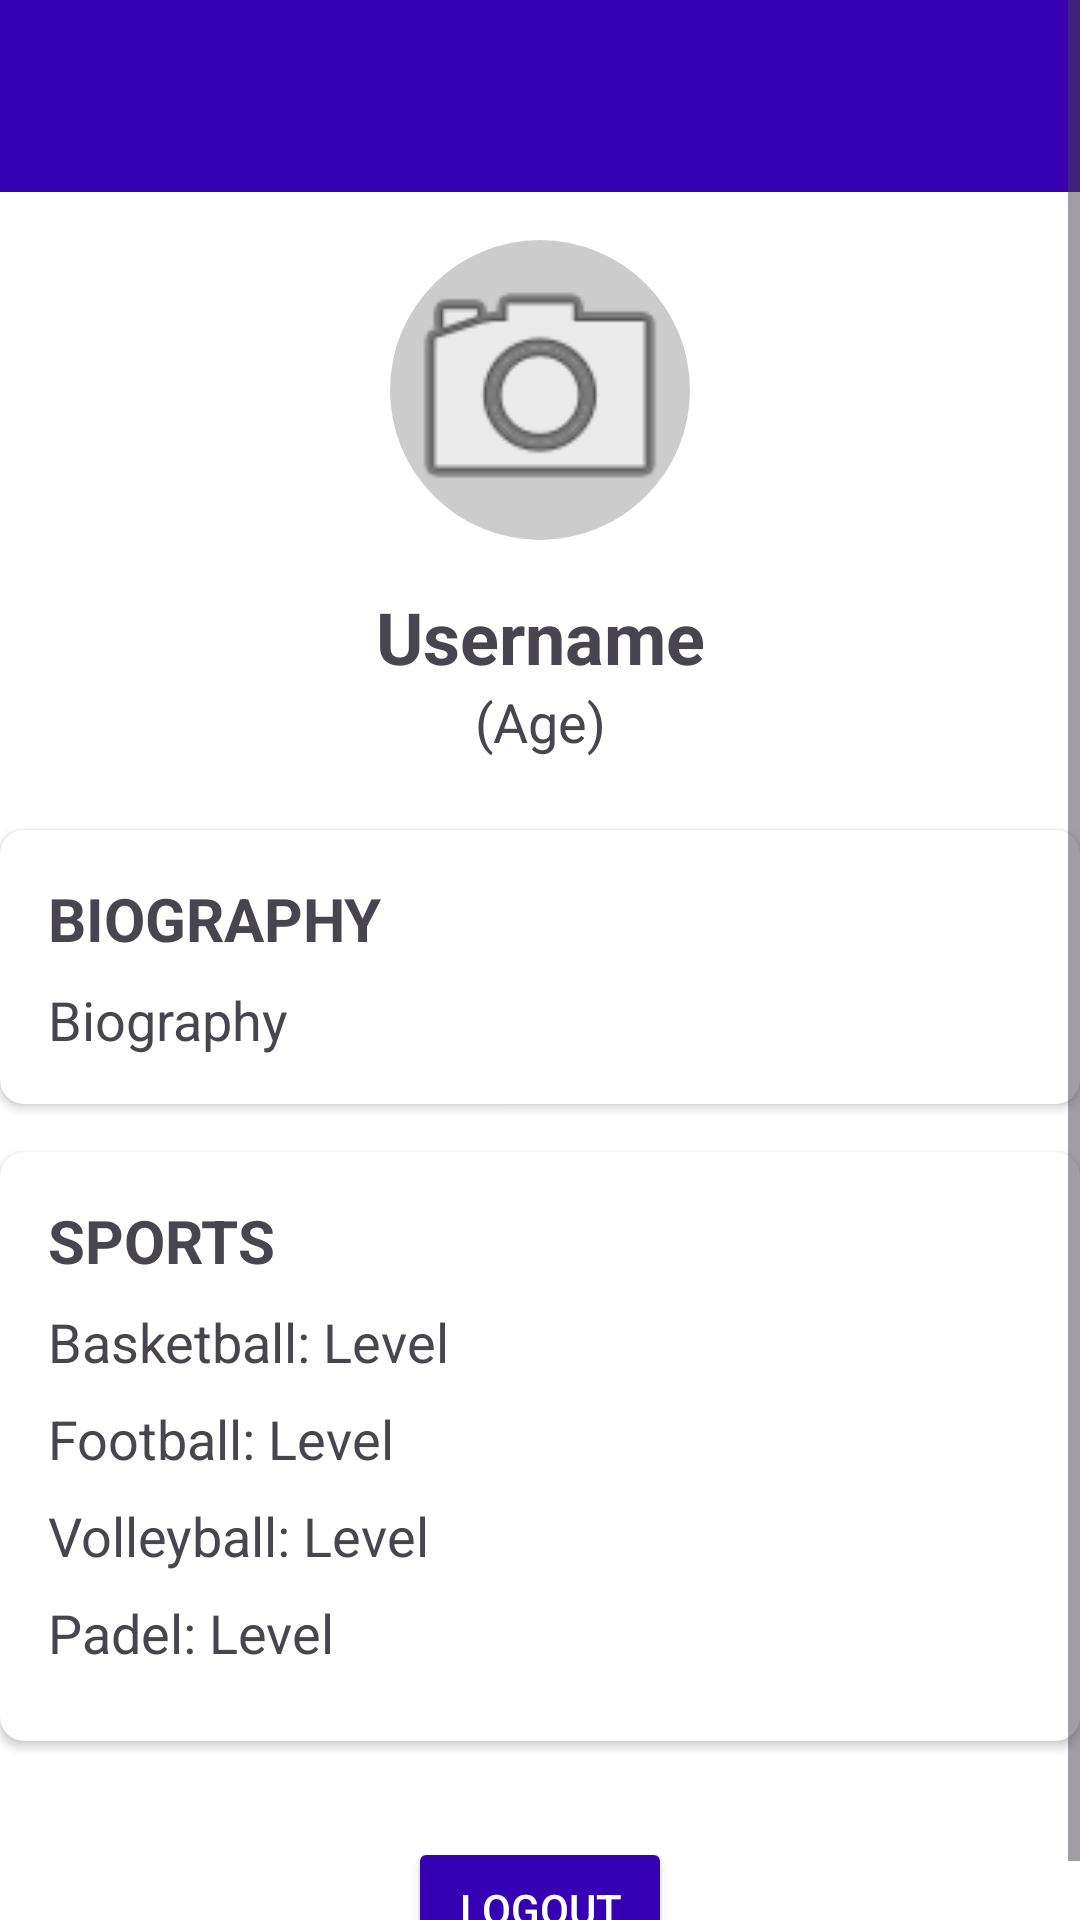

Write the Android layout XML for this screen, with the resource values it uses.
<!-- AndroidManifest.xml: application theme Theme.SportProject -->
<!-- res/layout/activity_profile.xml -->
<?xml version="1.0" encoding="utf-8"?>
<ScrollView xmlns:android="http://schemas.android.com/apk/res/android"
    android:layout_width="match_parent"
    android:layout_height="match_parent"
    xmlns:app="http://schemas.android.com/apk/res-auto"
    android:background="@color/white">

    
    <LinearLayout
        android:layout_width="match_parent"
        android:layout_height="wrap_content"
        android:orientation="vertical">

        
        <androidx.appcompat.widget.Toolbar
            android:id="@+id/toolbar"
            android:layout_width="match_parent"
            android:layout_height="wrap_content"
            android:background="@color/colorPrimaryDark"
            android:theme="@style/ThemeOverlay.AppCompat.Dark.ActionBar"
            android:elevation="4dp"
            android:minHeight="?attr/actionBarSize" />

        
        <ImageView
            android:id="@+id/profileImage"
            android:layout_width="100dp"
            android:layout_height="100dp"
            android:layout_gravity="center"
            android:layout_marginTop="16dp"
            android:layout_marginBottom="16dp"
            android:src="@drawable/ic_profile_placeholder"
            android:contentDescription="@string/profile_image" />

        
        <TextView
            android:id="@+id/tvUsername"
            android:layout_width="match_parent"
            android:layout_height="wrap_content"
            android:gravity="center"
            android:text="Username"
            android:textSize="24sp"
            android:textStyle="bold" />

        
        <TextView
            android:id="@+id/tvAge"
            android:layout_width="match_parent"
            android:layout_height="wrap_content"
            android:gravity="center"
            android:text="(Age)"
            android:textSize="18sp"
            android:paddingBottom="8dp" />

        
        <androidx.cardview.widget.CardView
            android:layout_width="match_parent"
            android:layout_height="wrap_content"
            android:layout_marginTop="16dp"
            android:elevation="4dp"
            app:cardCornerRadius="8dp">
            <LinearLayout
                android:layout_width="match_parent"
                android:layout_height="wrap_content"
                android:orientation="vertical"
                android:padding="16dp">

                <TextView
                    android:layout_width="match_parent"
                    android:layout_height="wrap_content"
                    android:text="BIOGRAPHY"
                    android:textSize="20sp"
                    android:textStyle="bold"
                    android:paddingBottom="8dp" />

                <TextView
                    android:id="@+id/tvBiography"
                    android:layout_width="match_parent"
                    android:layout_height="wrap_content"
                    android:text="Biography"
                    android:textSize="18sp" />
            </LinearLayout>
        </androidx.cardview.widget.CardView>

        
        <androidx.cardview.widget.CardView
            android:layout_width="match_parent"
            android:layout_height="wrap_content"
            android:layout_marginTop="16dp"
            android:elevation="4dp"
            app:cardCornerRadius="8dp">
            <LinearLayout
                android:layout_width="match_parent"
                android:layout_height="wrap_content"
                android:orientation="vertical"
                android:padding="16dp">

                <TextView
                    android:layout_width="match_parent"
                    android:layout_height="wrap_content"
                    android:text="SPORTS"
                    android:textSize="20sp"
                    android:textStyle="bold"
                    android:paddingBottom="8dp" />

                <TextView
                    android:id="@+id/tvBasketballLevel"
                    android:layout_width="match_parent"
                    android:layout_height="wrap_content"
                    android:text="Basketball: Level"
                    android:textSize="18sp"
                    android:paddingBottom="8dp" />

                <TextView
                    android:id="@+id/tvFootballLevel"
                    android:layout_width="match_parent"
                    android:layout_height="wrap_content"
                    android:text="Football: Level"
                    android:textSize="18sp"
                    android:paddingBottom="8dp" />

                <TextView
                    android:id="@+id/tvVolleyballLevel"
                    android:layout_width="match_parent"
                    android:layout_height="wrap_content"
                    android:text="Volleyball: Level"
                    android:textSize="18sp"
                    android:paddingBottom="8dp" />

                <TextView
                    android:id="@+id/tvPadelLevel"
                    android:layout_width="match_parent"
                    android:layout_height="wrap_content"
                    android:text="Padel: Level"
                    android:textSize="18sp"
                    android:paddingBottom="8dp" />
            </LinearLayout>
        </androidx.cardview.widget.CardView>

        
        <Button
            android:id="@+id/btnLogout"
            android:layout_width="wrap_content"
            android:layout_height="wrap_content"
            android:layout_gravity="center"
            android:text="Logout"
            android:backgroundTint="@color/colorPrimaryDark"
            android:textColor="@android:color/white"
            android:layout_marginTop="32dp" />
    </LinearLayout>
</ScrollView>
<!-- resources referenced by this layout -->
<resources>
  <color name="colorPrimaryDark">#3700B3</color>
  <color name="white">#FFFFFF</color>
  <!-- drawable ic_profile_placeholder (drawable) -->
  <?xml version="1.0" encoding="utf-8"?>
  <layer-list xmlns:android="http://schemas.android.com/apk/res/android">
      <item>
          <shape android:shape="oval">
              <solid android:color="#CCCCCC" />
          </shape>
      </item>
      <item>
          <bitmap
              android:src="@android:drawable/ic_menu_camera"
              android:gravity="center" />
      </item>
  </layer-list>
  <string name="profile_image">Profile Image</string>
  <style name="Theme.SportProject" parent="Base.Theme.SportProject" />
  <style name="Base.Theme.SportProject" parent="Theme.Material3.DayNight.NoActionBar">
          <item name="colorPrimaryDark">@color/colorPrimaryDark</item>
      </style>
</resources>
